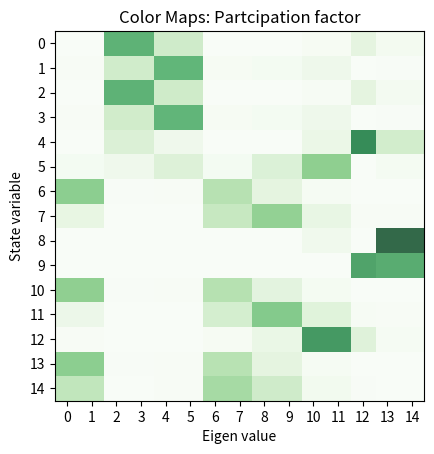
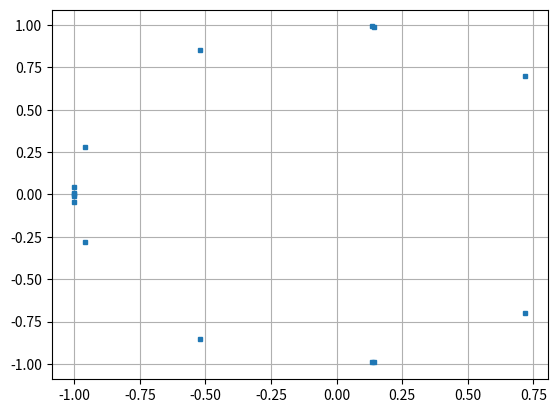

Source code (Python) for these figures, in order: (Note: this script raises an exception after producing the figures.)
# -*- coding: utf-8 -*-
"""
Created on Fri Oct 22 15:45:52 2021

[redacted]
We will have the following three inverters
1. Current COntrolled Inverters (INV1)
- gamma_d
- gamma_q
- gamma_pwr
- gamma_Vq
- theta_pll

2. Voltage Controlled Inverters (INV2,3)
- theta
- voltage (maybe?)

3. Line dynamics
- Id
- Iq
- Iod
- Ioq
- Vcd
- Vcq

Controller design :
    Current controller: Kp, Ki based on plant inversion
    The droop constants for the voltage is same for VCI 1,2
    The droop constants for the current controller is different
[redacted]
"""


import numpy as np
import matplotlib.pyplot as plt
from scipy.optimize import fsolve
from scipy.integrate import odeint
from numpy.linalg import eig

def matprint(mat, fmt="g"):
    col_maxes = [max([len(("{:"+fmt+"}").format(x)) for x in col]) for col in mat.T]
    for x in mat:
        for i, y in enumerate(x):
            print(("{:"+str(col_maxes[i])+fmt+"}").format(y), end="  ")
        print("")
        
def Participation_Factor_Eval(A,epsi):

# Returns the partciipation factor of a matrix with a thresholding 

    [D,W] = eig(A); # we refer to W as the right eigen vectors (Machowski pp 530)

    U = np.transpose(np.linalg.inv(W));  # left eigen vectors

    PF  = np.zeros((len(A),len(A)));
    
    for i in range(0,len(A)):
        for j in range(0,len(A)):
            aa = np.abs(U[i][j]*W[i][j]);
            if(aa<epsi):
                 PF[i][j] = 0;
            else:
                 PF[i][j] = aa;

    #VV = np.diag(D); # displays the eigen values
   
    np.set_printoptions(precision=3)
    print('\n\n Eigen values ');
    print(D.T)
    print('\n\n Participation Factor Code:');
    matprint(PF)
    # displays the participation factors
    plt.figure(1)
   # A= np.diag(np.array([1,2,3,4,5]));
    [m,n] = np.shape(PF);
    plt.imshow(PF, alpha=0.8, cmap ="Greens")
    plt.xticks(np.arange(n))
    plt.yticks(np.arange(m))
    plt.xlabel('Eigen value')
    plt.ylabel('State variable')
    plt.title('Color Maps: Partcipation factor')
    plt.show

#Number of module in series
Ns =3;

# Inverter paramertres
S_rated = 2000;
V_nom =  30*np.sqrt(2);
V_grid = V_nom*Ns;

I_nom = 2*S_rated/(3*V_grid);
omega_nom = 2*60*np.pi;
Rf = 0.4;
Lf = 1.2e-3;
Cf = 20e-6;
Rg = 0.4;
Lg = 1.2e-3;
E = V_grid;
Pref1 = 100;
Pref2 = 100;
Pref3 = 100;
phi_ref = 0;


# curret control
BW_cc = 2*np.pi*1000;

# PLL
BW_pll = 2*np.pi*1;
PM = 60;# inn degrees
kp_pll =  BW_pll/E;
Ti_pll = np.tan(PM*180/np.pi)/BW_pll;
ki_pll = kp_pll/Ti_pll;

kpi = Lf*BW_cc;
kii = Rf*BW_cc;

# power control for CCI 
kp_pwr = (BW_cc/10)/(1.5*V_nom);
ki_pwr = (BW_cc/100)*kp_pwr;

# droop control for theta
Kdv = BW_cc/1000;


# dVOC parameters
eta = 1e3;
mu  = 1e-4;

# x = [0=id, 1=iq, 2=delta, 3=V, 4=omega]

def f(x,param):
    
    V_nom , omega_nom, eta, mu, Lf, Rf, Cf, Rg, Lg, Pref1, Pref2, Pref3, E, phi_ref, kp_pwr, ki_pwr, kpi, kii, Kdv, kp_pll, ki_pll= param;

    Iod, Ioq, Vcd, Vcq, Id, Iq, gamma_vq, th_pll, gamma_pwr, gamma_d1, gamma_q1, V2, th2, V3, th3 = x;

    # algebraic substitutions
    th1 = th_pll-phi_ref; # we assume th_pll = 0

    V1q = kpi*(0-Iq)+kii*gamma_q1;
    V1d = (1/((1/kpi)+kp_pwr*1.5*Id))*(kp_pwr*(Pref1-1.5*V1q*Iq)+ki_pwr*gamma_pwr+(kii*gamma_d1)/kpi);


    V2d = V2*np.cos(th2-th1);
    V2q = V2*np.sin(th2-th1);
    
    V3d = V3*np.cos(th3-th1);
    V3q = V3*np.sin(th3-th1);  
    
    omega_g = omega_nom + kp_pll*E*np.sin(th_pll) + ki_pll*gamma_vq;
   
    dx_dt = [ (1/Lg)*(-Rg*Iod + Lg*omega_g*Ioq + Vcd - E*np.cos(th_pll)),
              (1/Lg)*(-Rg*Ioq - Lg*omega_g*Iod + Vcq - E*np.sin(th_pll)),
              (1/Cf)*(Cf*omega_g*Vcq + Id - Iod),
              (1/Cf)*(-Cf*omega_g*Vcd + Iq -Ioq),
              (1/Lf)*(-Rf*Id + Lf*omega_g*Iq +V1d + V2d + V3d - Vcd),
              (1/Lf)*(-Rf*Iq - Lf*omega_g*Id +V1q + V2q + V3q - Vcq),
              E*np.sin(th_pll),
              kp_pll*E*np.sin(th_pll) + ki_pll*gamma_vq + omega_nom,
              Pref1 - 1.5*(V1d*Id+V1q*Iq),
              kp_pwr*(Pref1 - 1.5*(V1d*Id+V1q*Iq))+ki_pwr*gamma_pwr - Id,
              0 - Iq,
              mu*V2*(V_nom**2-V2**2) - (2*eta/(3*V2))*(1.5*(V2d*Id+V2q*Iq)-Pref2),
              omega_nom - Kdv*np.arctan2(1.5*(V2q*Id-V2d*Iq),1.5*(V2d*Id+V2q*Iq)),
              mu*V3*(V_nom**2-V3**2) - (2*eta/(3*V3))*(1.5*(V3d*Id+V3q*Iq)-Pref3),
              omega_nom - Kdv*np.arctan2(1.5*(V3q*Id-V3d*Iq),1.5*(V3d*Id+V3q*Iq))]
  
    return dx_dt

x_init = [Pref1/(1.5*V_nom),0,E,0,Pref1/(1.5*V_nom),0,0,0,0,0,0,V_nom,0,V_nom,0];

# Iod, Ioq, Vcd, Vcq, Id, Iq, gamma_vq, th_pll, gamma_pwr, gamma_d1, gamma_q1, V2, th2, V3, th3 = x

param = [V_nom , omega_nom, eta, mu, Lf, Rf, Cf, Rg, Lg, Pref1, Pref2, Pref3, E, phi_ref, kp_pwr, ki_pwr, kpi, kii, Kdv, kp_pll, ki_pll]

equilibrium, infodict,ie,msg = fsolve(f, x_init, param, full_output=1)
        
[eig_val,eig_vect] = eig(infodict["fjac"]);
Participation_Factor_Eval(infodict["fjac"],0.001);
eig_real = [ele.real for ele in eig_val];
eig_imag = [ele.imag for ele in eig_val];

plt.figure(2)
plt.plot(eig_real, eig_imag,'s',markersize=3, markeredgewidth=1)
plt.grid()

print("Success ?",ie)


# SImulate the system
# Comment out this part if you do not want to simulate

def diff(x, t, V_nom , omega_nom, eta, mu, Lf, Rf, Cf, Rg, Lg, Pref1, Pref2, Pref3, E, phi_ref, kp_pwr, ki_pwr, kpi, kii, Kdv, kp_pll, ki_pll):
    
    Iod, Ioq, Vcd, Vcq, Id, Iq, gamma_vq, th_pll, gamma_pwr, gamma_d1, gamma_q1, V2, th2, V3, th3 = x;

    # algebraic substitutions
    th1 = th_pll-phi_ref; # we assume th_pll = 0

    V1q = kpi*(0-Iq)+kii*gamma_q1;
    V1d = (1/((1/kpi)+kp_pwr*1.5*Id))*(kp_pwr*(Pref1-1.5*V1q*Iq)+ki_pwr*gamma_pwr+(kii*gamma_d1)/kpi);


    V2d = V2*np.cos(th2-th1);
    V2q = V2*np.sin(th2-th1);
    
    V3d = V3*np.cos(th3-th1);
    V3q = V3*np.sin(th3-th1);  
    
    omega_g = omega_nom + kp_pll*E*np.cos(th_pll) + ki_pll*gamma_vq;
   
    dx_dt = [ (1/Lg)*(-Rg*Iod + Lg*omega_g*Ioq + Vcd - E*np.cos(th_pll)),
              (1/Lg)*(-Rg*Ioq - Lg*omega_g*Iod + Vcq - E*np.sin(th_pll)),
              (1/Cf)*(Cf*omega_g*Vcq + Id - Iod),
              (1/Cf)*(-Cf*omega_g*Vcd + Iq -Ioq),
              (1/Lf)*(-Rf*Id + Lf*omega_g*Iq +V1d + V2d + V3d - Vcd),
              (1/Lf)*(-Rf*Iq - Lf*omega_g*Id +V1q + V2q + V3q - Vcq),
              E*np.sin(th_pll),
              kp_pll*E*np.sin(th_pll) + ki_pll*gamma_vq + omega_nom,
              Pref1 - 1.5*(V1d*Id+V1q*Iq),
              kp_pwr*(Pref1 - 1.5*(V1d*Id+V1q*Iq))+ki_pwr*gamma_pwr - Id,
              0 - Iq,
              mu*V2*(V_nom**2-V2**2) - (2*eta/(3*V2))*(1.5*(V2d*Id+V2q*Iq)-Pref2),
              omega_nom - Kdv*np.arctan2(1.5*(V2q*Id-V2d*Iq),1.5*(V2d*Id+V2q*Iq)),
              mu*V3*(V_nom**2-V3**2) - (2*eta/(3*V3))*(1.5*(V3d*Id+V3q*Iq)-Pref3),
              omega_nom - Kdv*np.arctan2(1.5*(V3q*Id-V3d*Iq),1.5*(V3d*Id+V3q*Iq))]
  
    return dx_dt
tstart = 0
tstop = 1
increment = 0.00001
x0 = [0,0]
tstart_plot = np.int((99/100)*tstop/increment)
t = np.arange(tstart,tstop+1,increment)
res = odeint(diff, x_init, t, args=(V_nom , omega_nom, eta, mu, Lf, Rf, Cf, Rg, Lg, Pref1, Pref2, Pref3, E, phi_ref, kp_pwr, ki_pwr, kpi, kii, Kdv, kp_pll, ki_pll))
Iod_disp = res[tstart_plot:-1,0]
Ioq_disp = res[tstart_plot:-1,1]
Vcd_disp = res[tstart_plot:-1,2]
Vcq_disp = res[tstart_plot:-1,3]
Id_disp = res[tstart_plot:-1,4]
Iq_disp = res[tstart_plot:-1,5]
gamma_vq_disp = res[tstart_plot:-1,6]
th_pll_disp = res[tstart_plot:-1,7]
gamma_pwr_disp = res[tstart_plot:-1,8]
gamma_d1_disp = res[tstart_plot:-1,9]
gamma_q1_disp = res[tstart_plot:-1,10]
V2_disp = res[tstart_plot:-1,11]
th2_disp = res[tstart_plot:-1,12]
V3_disp = res[tstart_plot:-1,13]
th3_disp = res[tstart_plot:-1,14]

t = t[tstart_plot:-1];
# Plot the Results
plt.figure(3)
plt.plot(t,Iod_disp)
plt.plot(t,Ioq_disp)
plt.plot(t,Id_disp)
plt.plot(t,Iq_disp)
plt.title('Currents')
plt.xlabel('t')
plt.ylabel('x(t)')
plt.grid()
#plt.axis([-1, 1, -1.5, 1.5])
plt.legend(["Iod", "Ioq","Id", "Iq"])
plt.show()
plt.figure(4)
plt.plot(t,Vcd_disp)
plt.plot(t,Vcq_disp)
plt.plot(t,V2_disp)
plt.plot(t,V3_disp)
plt.title('Voltages')
plt.xlabel('t')
plt.ylabel('x(t)')
plt.grid()
#plt.axis([-1, 1, -1.5, 1.5])
plt.legend(["Vcd", "Vcq","V2","V3"])
plt.show()
plt.figure(5)
plt.plot(t,gamma_pwr_disp)
plt.plot(t,gamma_vq_disp)
plt.plot(t,gamma_d1_disp)
plt.plot(t,gamma_q1_disp)
plt.title('Integration variables')
plt.xlabel('t')
plt.ylabel('x(t)')
plt.grid()
plt.legend(["gamma_pwr", "gamma_Vq","gamma_d","gamma_Q"])
plt.show()
plt.figure(6)
plt.plot(t,th_pll_disp)
plt.plot(t,th2_disp)
plt.plot(t,th3_disp)
plt.title('Angles')
plt.xlabel('t')
plt.ylabel('x(t)')
plt.grid()
#plt.axis([-1, 1, -1.5, 1.5])
plt.legend(["th_pll", "th2","th3"])
plt.show()
